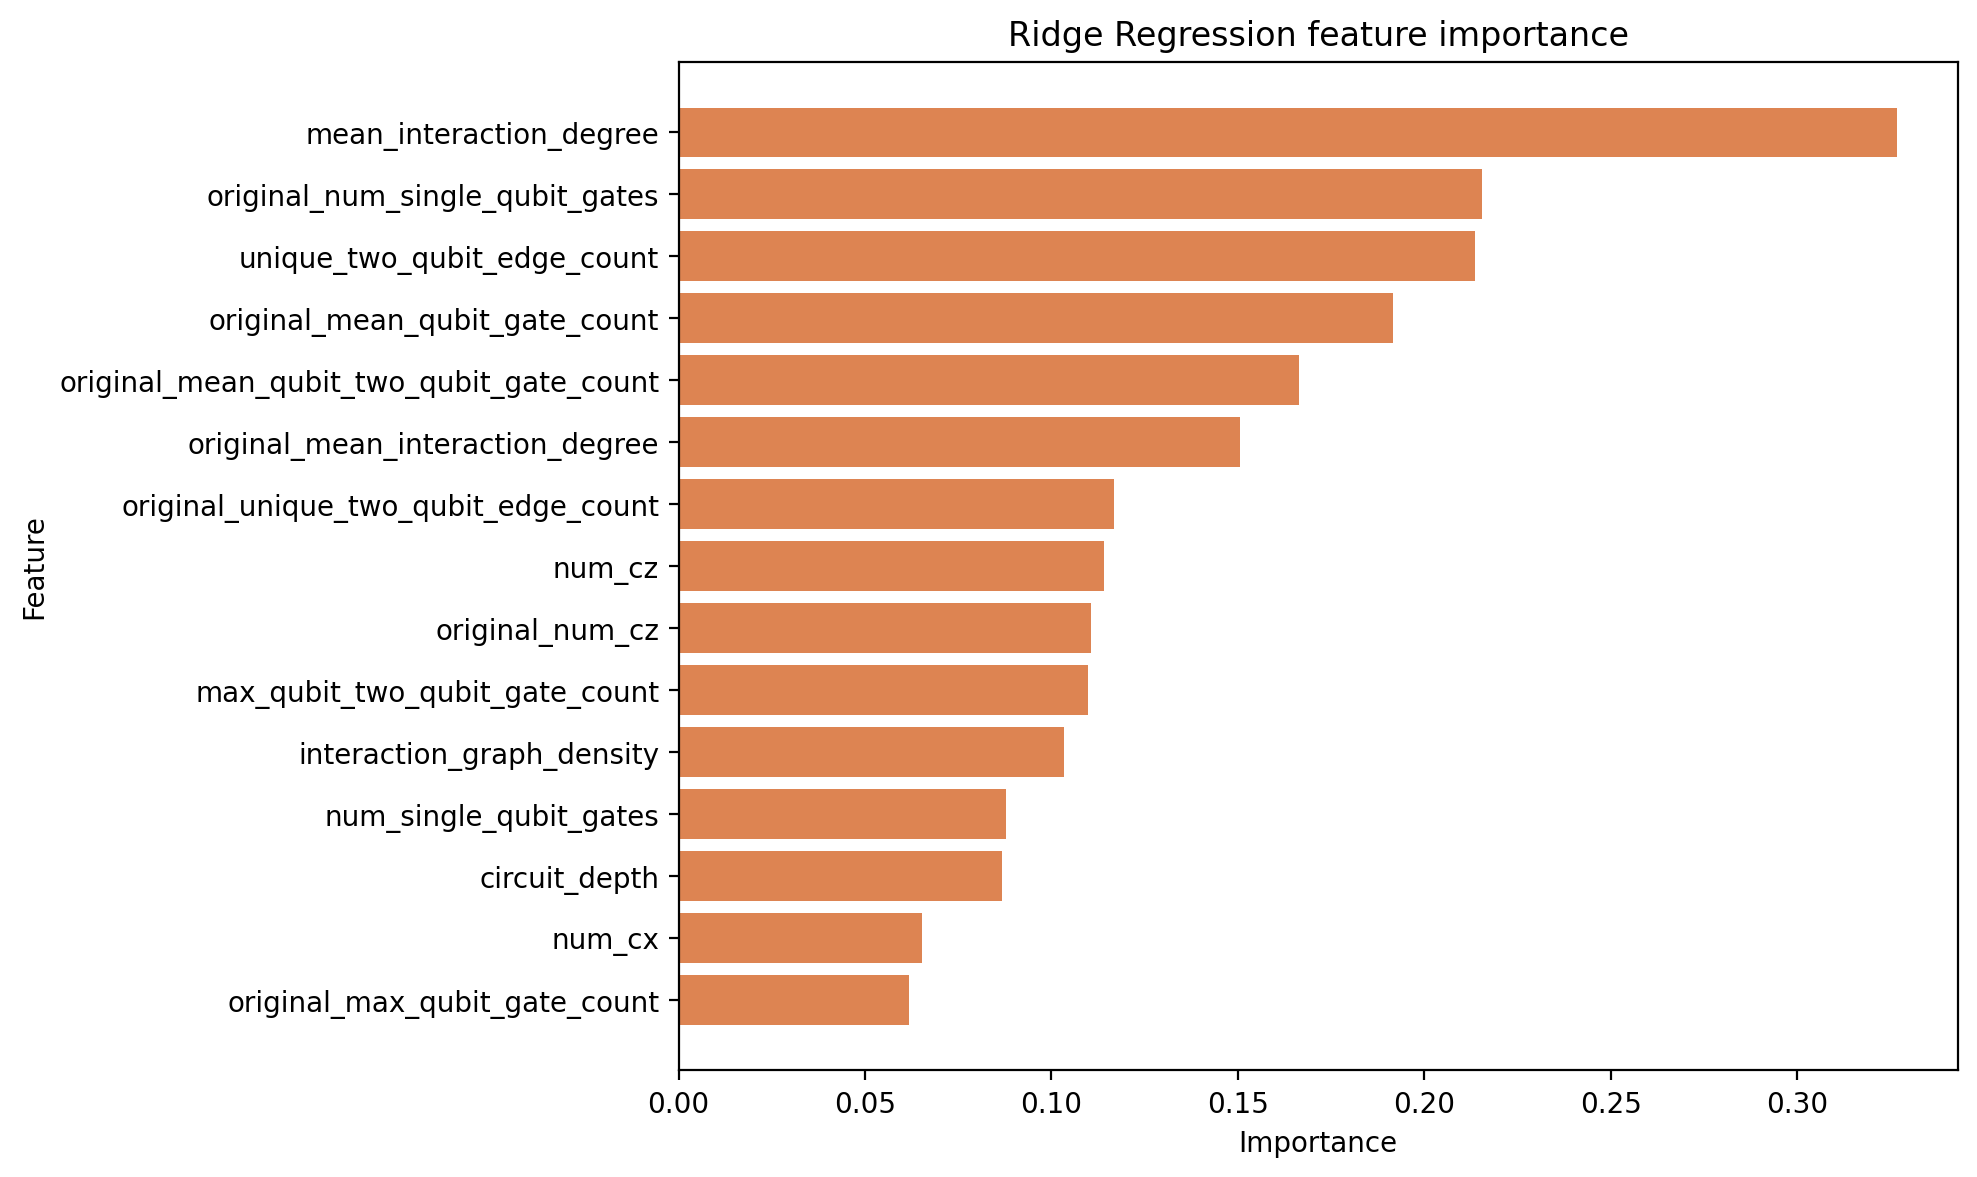

The file beside this chart, header and first rows:
feature, importance
mean_interaction_degree, 0.3267
original_num_single_qubit_gates, 0.2155
unique_two_qubit_edge_count, 0.2136
original_mean_qubit_gate_count, 0.1916
original_mean_qubit_two_qubit_gate_count, 0.1665
original_mean_interaction_degree, 0.1507
original_unique_two_qubit_edge_count, 0.1168
num_cz, 0.114
original_num_cz, 0.1105
max_qubit_two_qubit_gate_count, 0.1097
interaction_graph_density, 0.1033
num_single_qubit_gates, 0.08779
circuit_depth, 0.08683
num_cx, 0.06524
original_max_qubit_gate_count, 0.06187
long_range_interaction_score, 0.05389
original_max_qubit_two_qubit_gate_count, 0.04836
original_circuit_depth, 0.04836
original_max_interaction_degree, 0.04712
max_qubit_gate_count, 0.04691
mean_qubit_gate_count, 0.04159
active_qubit_fraction, 0.03786
original_num_cx, 0.03344
original_entanglement_density, 0.02992
measurement_count, 0.02838
qubit_count, 0.02838
readout_error, 0.02589
original_interaction_graph_density, 0.02318
compiler_variant_transpiled, 0.02247
compiler_variant_raw, 0.02247
entanglement_density, 0.02007
coupling_path_length, 0.01535
original_long_range_interaction_score, 0.01399
original_active_qubit_fraction, 0.01003
two_qubit_gate_error, 0.007302
max_interaction_degree, 0.004864
mean_qubit_two_qubit_gate_count, 0.004421
t1_mean, 0.004228
local_t1_mean, 0.002156
single_qubit_gate_error, 0.001783
t2_mean, 0.001505
local_readout_error_mean, 0.001277
local_readout_error_max, 0.001277
local_t2_mean, 0.001171
local_two_qubit_error_mean, 2.441612315887877e-05
local_two_qubit_error_max, 2.441606277489639e-05
